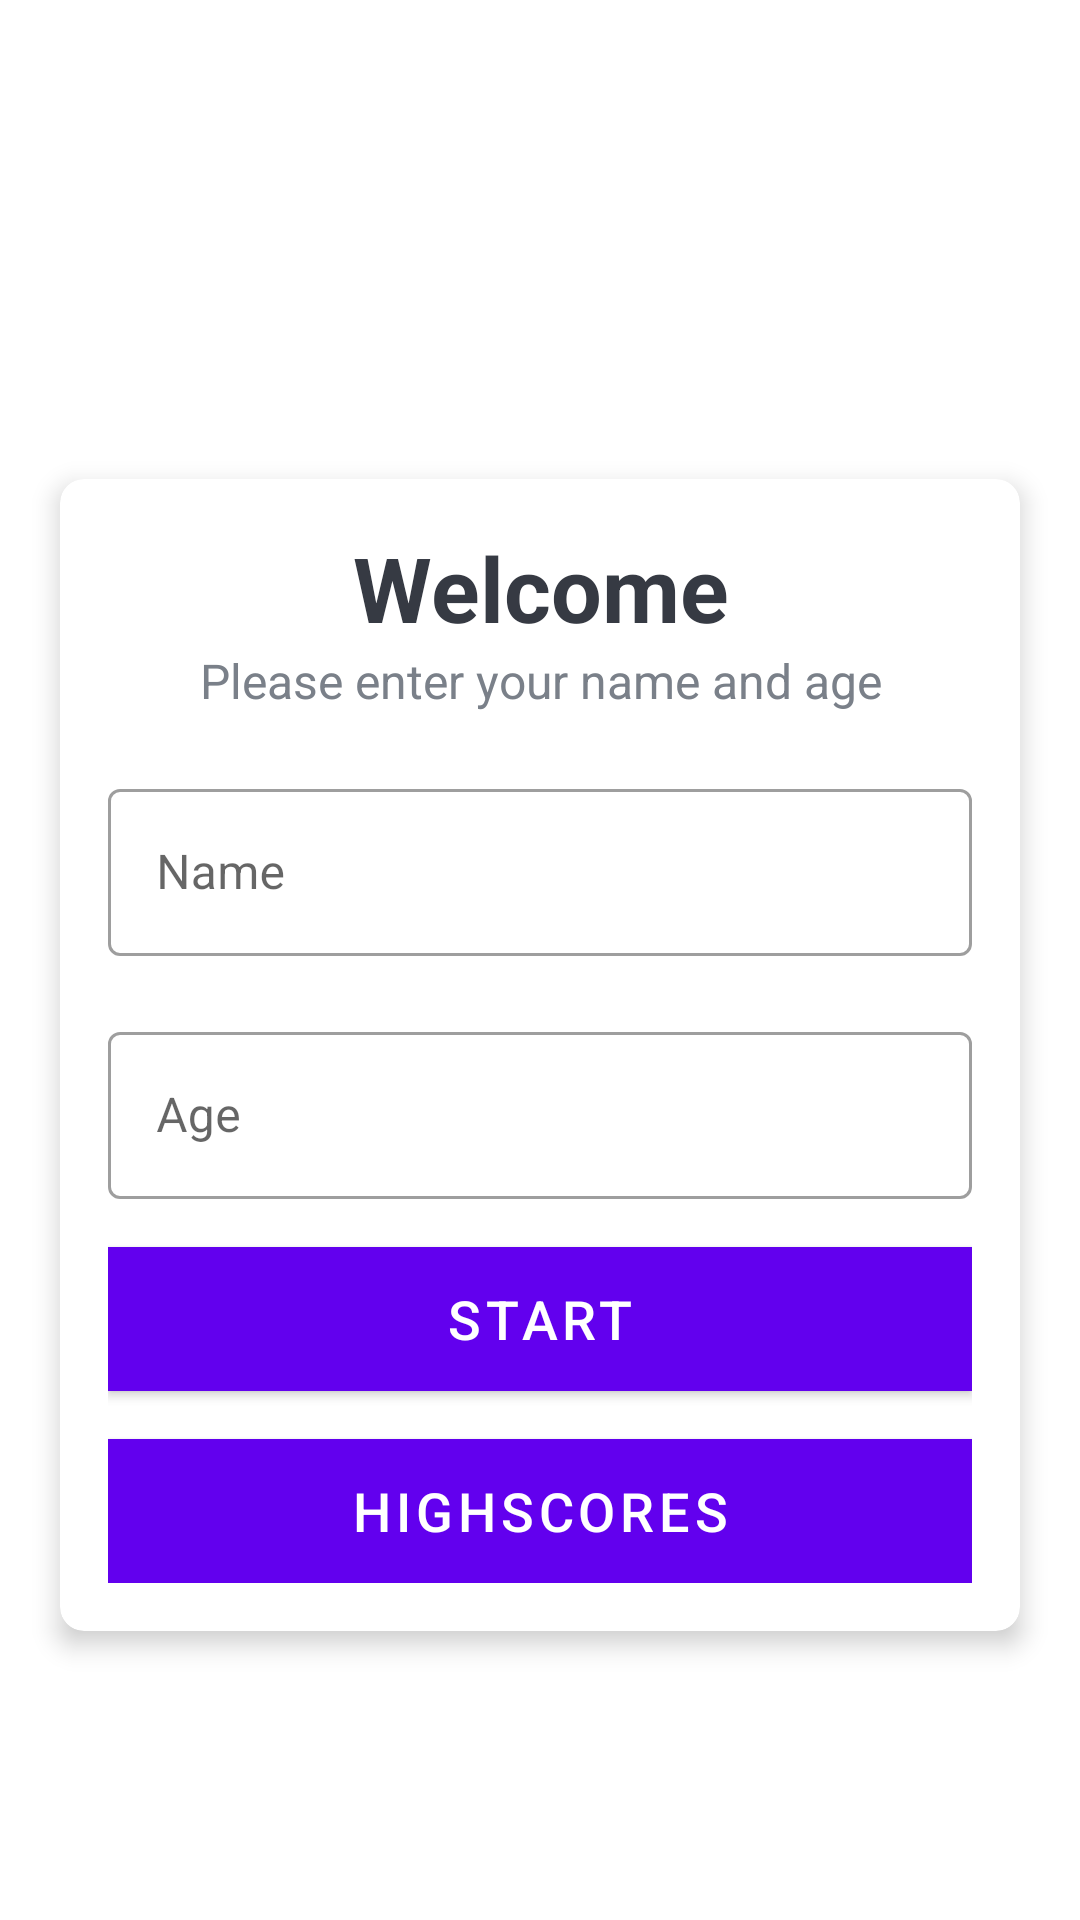

Reconstruct the res/layout file that produces this screen, plus the resources it refers to.
<!-- AndroidManifest.xml: activity theme NoActionBarTheme -->
<!-- res/layout/activity_main.xml -->
<?xml version="1.0" encoding="utf-8"?>
<LinearLayout xmlns:android="http://schemas.android.com/apk/res/android"
    xmlns:app="http://schemas.android.com/apk/res-auto"
    xmlns:tools="http://schemas.android.com/tools"
    android:layout_width="match_parent"
    android:layout_height="match_parent"
    android:gravity="center"
    android:background="@drawable/ic_bg"
    android:orientation="vertical"
    tools:context=".MainActivity">

    <TextView
        android:id="@+id/tv_app_name"
        android:layout_width="match_parent"
        android:layout_height="wrap_content"
        android:text="Food Quiz"
        android:gravity="center"
        android:layout_marginBottom="30dp"
        android:textSize="25sp"
        android:textStyle="bold"
        android:textColor="@color/white"
        />

    <androidx.cardview.widget.CardView
        android:layout_width="match_parent"
        android:layout_height="wrap_content"
        android:layout_marginStart="20dp"
        android:layout_marginEnd="20dp"
        android:background="@color/white"
        app:cardCornerRadius="8dp"
        app:cardElevation="5dp"
        >
        <LinearLayout
            android:layout_width="match_parent"
            android:layout_height="wrap_content"
            android:orientation="vertical"
            android:padding="16dp">
            <TextView
                android:layout_width="match_parent"
                android:layout_height="wrap_content"
                android:gravity="center"
                android:text="Welcome"
                android:textColor="#363A43"
                android:textSize="30sp"
                android:textStyle="bold"/>
            <TextView
                android:layout_width="match_parent"
                android:layout_height="wrap_content"
                android:gravity="center"
                android:text="Please enter your name and age"
                android:textColor="#7A8089"
                android:textSize="16dp"/>

            <com.google.android.material.textfield.TextInputLayout
                android:layout_width="match_parent"
                android:layout_height="wrap_content"
                android:layout_marginTop="20dp"
                style="@style/Widget.MaterialComponents.TextInputLayout.OutlinedBox"
                >

                <androidx.appcompat.widget.AppCompatEditText
                    android:id="@+id/et_name"
                    android:layout_width="match_parent"
                    android:layout_height="wrap_content"
                    android:hint="Name"
                    android:textColor="#363A43"
                    android:textColorHint="#7A8089"
                    tools:ignore="SpeakableTextPresentCheck" />

            </com.google.android.material.textfield.TextInputLayout>

            <com.google.android.material.textfield.TextInputLayout
                android:layout_width="match_parent"
                android:layout_height="wrap_content"
                android:layout_marginTop="20dp"
                style="@style/Widget.MaterialComponents.TextInputLayout.OutlinedBox"
                >

                <androidx.appcompat.widget.AppCompatEditText
                    android:id="@+id/et_age"
                    android:layout_width="match_parent"
                    android:layout_height="wrap_content"
                    android:hint="Age"
                    android:textColor="#363A43"
                    android:textColorHint="#7A8089"
                    tools:ignore="SpeakableTextPresentCheck" />

            </com.google.android.material.textfield.TextInputLayout>



            <Button
                android:id="@+id/btn_start"
                android:layout_width="match_parent"
                android:layout_height="wrap_content"
                android:layout_marginTop="16dp"
                android:background="@color/design_default_color_primary"
                android:text="Start"
                android:textSize="18sp"
                android:textColor="@color/white">
            </Button>

            <Button
                android:id="@+id/btn_highscore"
                android:layout_width="match_parent"
                android:layout_height="wrap_content"
                android:layout_marginTop="16dp"
                android:background="@color/design_default_color_primary"
                android:text="Highscores"
                android:textSize="18sp"
                android:textColor="@color/white">
            </Button>

        </LinearLayout>

    </androidx.cardview.widget.CardView>


</LinearLayout>
<!-- resources referenced by this layout -->
<resources>
  <style name="NoActionBarTheme" parent="Theme.MaterialComponents.Light.NoActionBar">
          
          <item name="colorPrimary">@color/purple_500</item>
          <item name="colorPrimaryVariant">@color/purple_700</item>
          <item name="colorOnPrimary">@color/white</item>
          
          <item name="colorSecondary">@color/teal_200</item>
          <item name="colorSecondaryVariant">@color/teal_700</item>
          <item name="colorOnSecondary">@color/black</item>
          
          <item name="android:statusBarColor" tools:targetApi="l">?attr/colorPrimaryVariant</item>
          
      </style>
  <!-- not gathered from this repository: default colours our renderer supplied (Android Studio template values) -->
  <color name="purple_500">#FF6200EE</color>
  <color name="purple_700">#FF3700B3</color>
  <color name="teal_200">#FF03DAC5</color>
  <color name="teal_700">#FF018786</color>
  <color name="black">#FF000000</color>
  <color name="white">#FFFFFFFF</color>
</resources>
